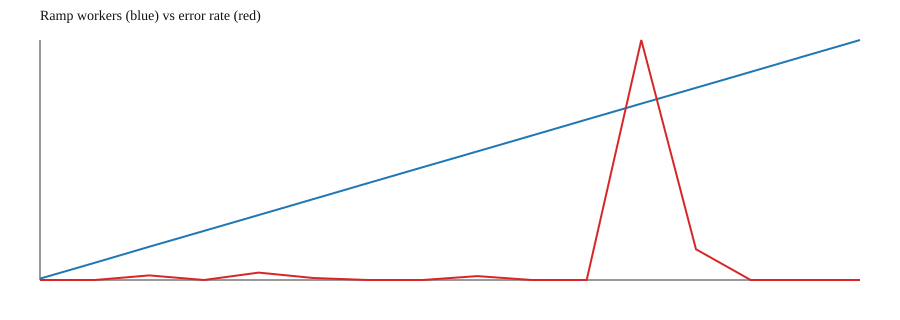

Data behind this chart, as committed beside it:
step, workers, intensity, rps, ops, ok, err, err_rate
0, 8, 4.0, 3.2, 95, 95, 0, 0.0
1, 101, 4.0, 40.4, 973, 973, 0, 0.0
2, 195, 4.0, 78.0, 1723, 1722, 1, 0.00058
3, 288, 4.0, 115.2, 2472, 2472, 0, 0.0
4, 381, 4.0, 152.4, 3235, 3232, 3, 0.000927
5, 474, 4.0, 189.6, 3977, 3976, 1, 0.000251
6, 568, 4.0, 227.2, 4693, 4693, 0, 0.0
7, 661, 4.0, 264.4, 5335, 5335, 0, 0.0
8, 754, 4.0, 301.6, 6220, 6217, 3, 0.000482
9, 847, 4.0, 338.8, 6066, 6066, 0, 0.0
10, 941, 4.0, 376.4, 6648, 6648, 0, 0.0
11, 1034, 4.0, 413.6, 4234, 4107, 127, 0.03
12, 1127, 4.0, 450.8, 5991, 5968, 23, 0.003839
13, 1220, 4.0, 488.0, 6778, 6778, 0, 0.0
14, 1314, 4.0, 525.6, 6566, 6566, 0, 0.0
15, 1407, 4.0, 562.8, 7069, 7069, 0, 0.0
